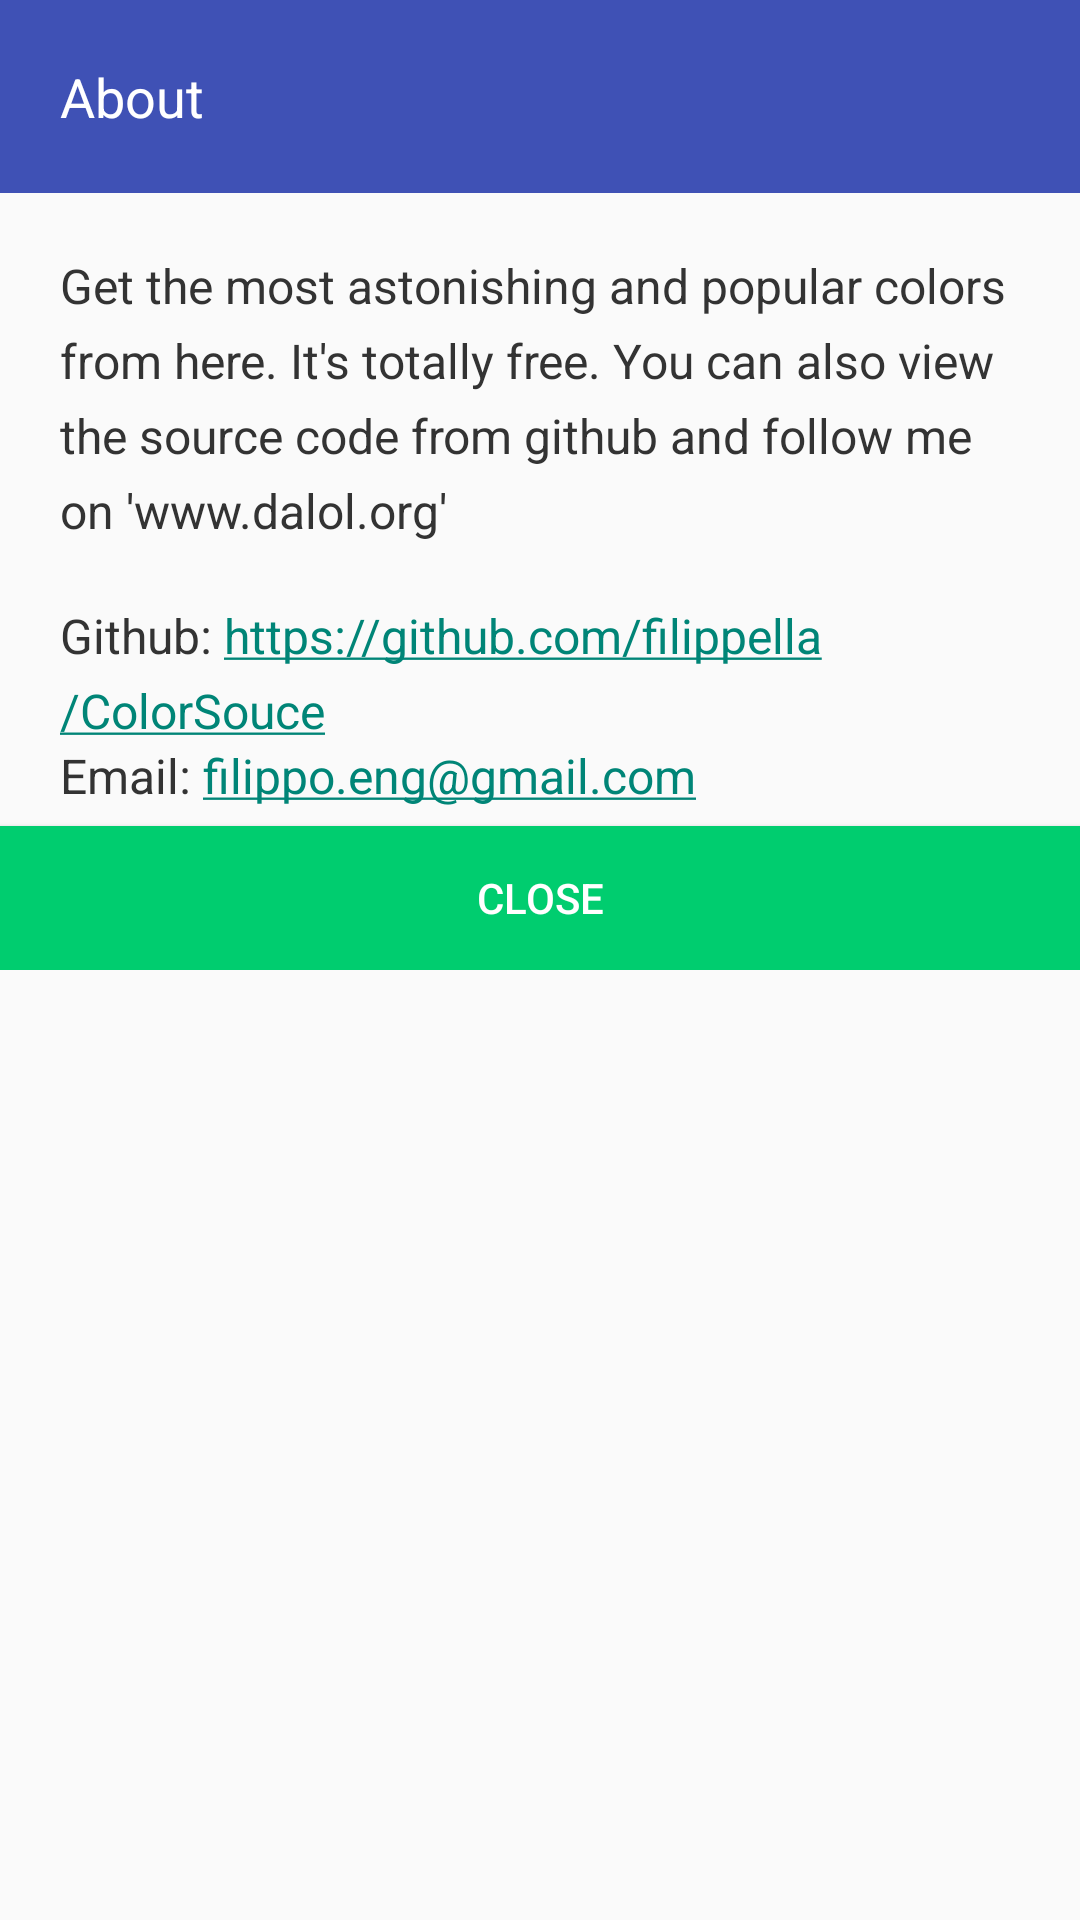

Android layout source for this screen:
<!-- AndroidManifest.xml: application theme AppTheme -->
<!-- res/layout/dialog_layout.xml -->
<?xml version="1.0" encoding="utf-8"?>
<RelativeLayout xmlns:android="http://schemas.android.com/apk/res/android"
    android:layout_width="match_parent"
    android:layout_height="match_parent">

    <LinearLayout
        android:layout_width="match_parent"
        android:layout_height="wrap_content"
        android:layout_alignParentTop="true"
        android:gravity="center_horizontal"
        android:orientation="vertical">

        <TextView
            android:id="@+id/title"
            android:layout_width="match_parent"
            android:layout_height="wrap_content"
            android:background="@color/primaryColor"
            android:padding="20dp"
            android:text="About"
            android:textColor="@android:color/white"
            android:textSize="18sp" />

        <TextView
            android:id="@+id/message1"
            android:layout_width="wrap_content"
            android:layout_height="wrap_content"
            android:layout_margin="20dp"
            android:lineSpacingExtra="6dp"
            android:text="Get the most astonishing and popular colors from here. It's totally free. You can also view the source code from github and follow me on 'www.dalol.org'"
            android:textColor="#333333"
            android:textSize="16sp" />

        <TextView
            android:id="@+id/message2"
            android:layout_width="wrap_content"
            android:layout_height="wrap_content"
            android:layout_marginLeft="20dp"
            android:layout_marginRight="20dp"
            android:autoLink="web"
            android:lineSpacingExtra="6dp"
            android:text="Github: https://github.com/filippella/ColorSouce"
            android:textColor="#333333"
            android:textSize="16sp" />

        <TextView
            android:id="@+id/message3"
            android:layout_width="match_parent"
            android:layout_height="wrap_content"
            android:layout_marginLeft="20dp"
            android:layout_marginRight="20dp"
            android:autoLink="email"
            android:lineSpacingExtra="6dp"
            android:text="Email: filippo.eng@gmail.com"
            android:textColor="#333333"
            android:textSize="16sp" />

        <Button
            android:id="@+id/close_button"
            android:layout_width="match_parent"
            android:layout_height="wrap_content"
            android:layout_marginTop="6dp"
            android:background="@color/light_green"
            android:text="CLOSE"
            android:textColor="@android:color/white" />
    </LinearLayout>

</RelativeLayout>
<!-- resources referenced by this layout -->
<resources>
  <color name="light_green">#00cd6f</color>
  <color name="primaryColor">#3F51B5</color>
  <style name="AppTheme" parent="Theme.AppCompat.Light.DarkActionBar">
          <item name="colorPrimary">@color/primaryColor</item>
          <item name="colorPrimaryDark">@color/primaryColorDark</item>
      </style>
  <color name="primaryColorDark">#303F9F</color>
</resources>
